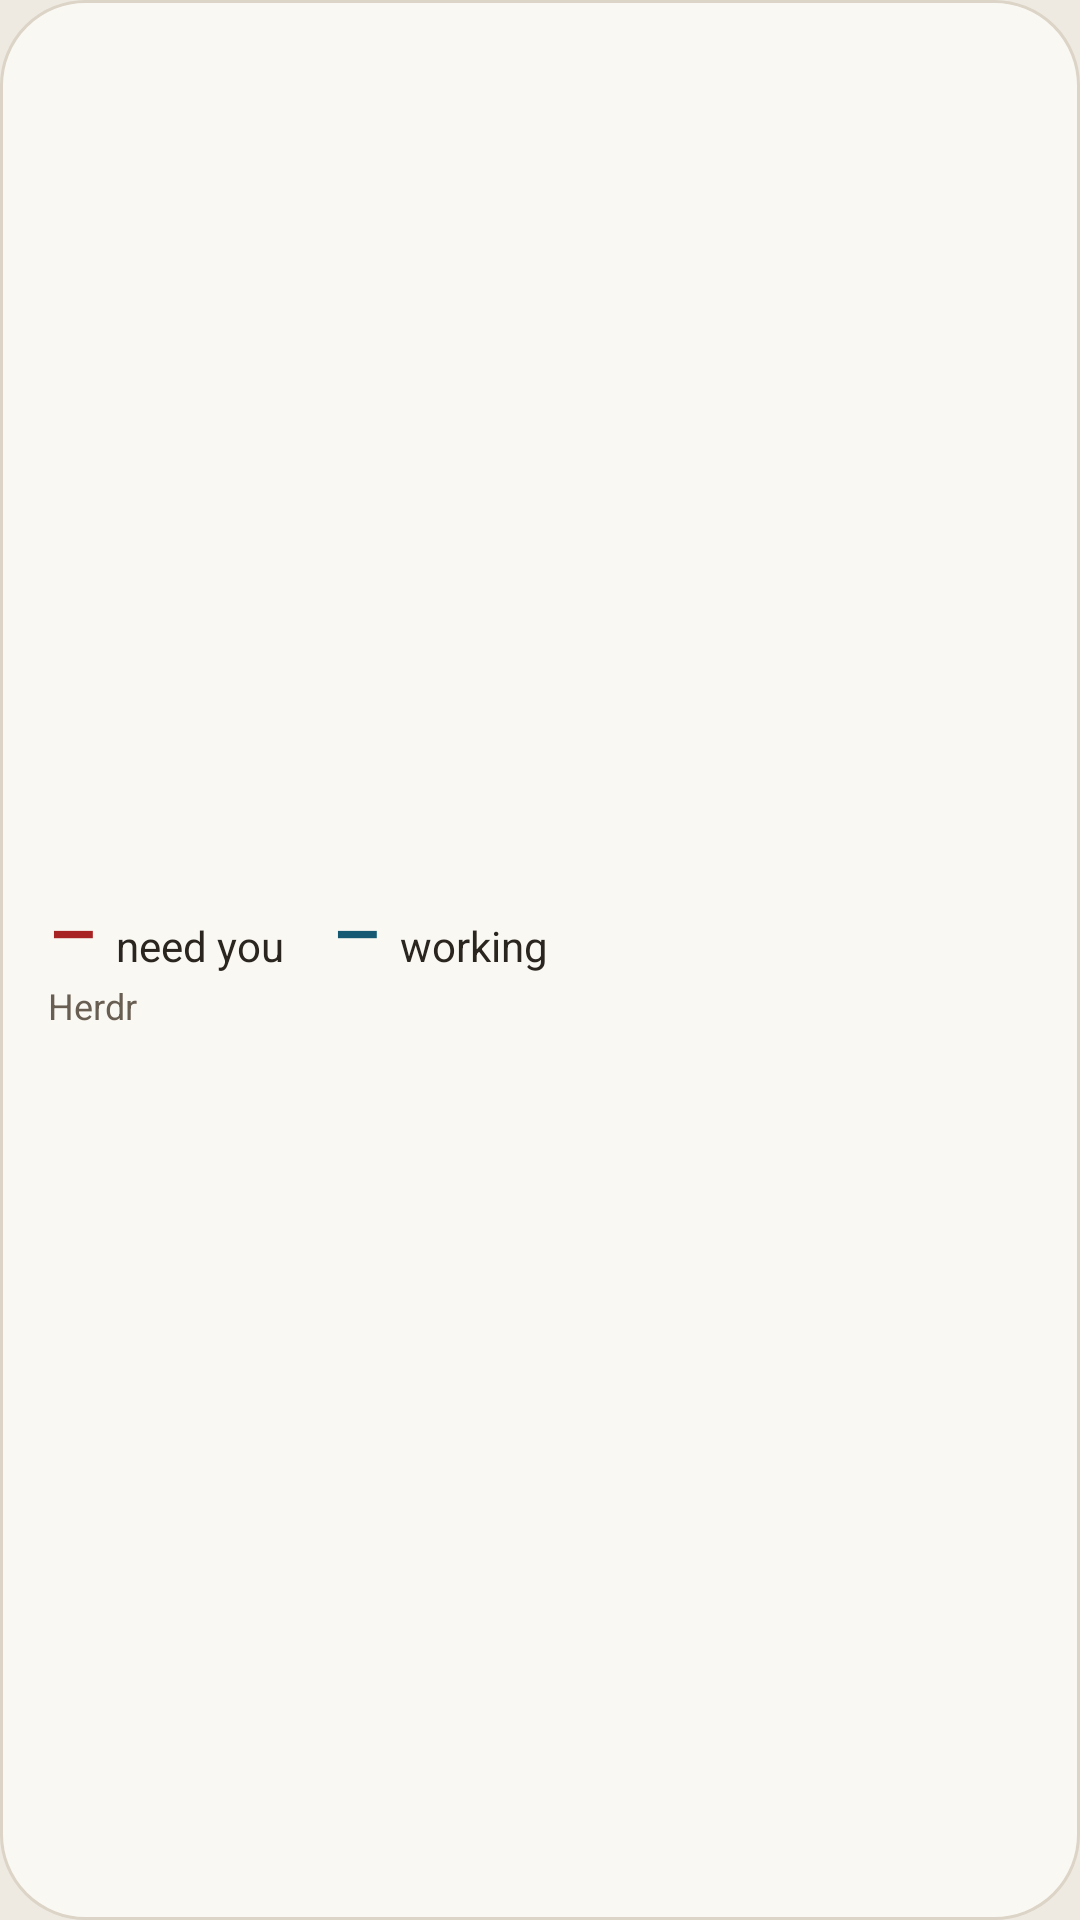

Produce the Android XML layout that renders to this screen, including the resource entries it uses.
<!-- AndroidManifest.xml: application theme Theme.Herdr -->
<!-- res/layout/widget_status.xml -->
<?xml version="1.0" encoding="utf-8"?>
<LinearLayout xmlns:android="http://schemas.android.com/apk/res/android"
    android:id="@+id/widget_root"
    android:layout_width="match_parent"
    android:layout_height="match_parent"
    android:background="@drawable/widget_background"
    android:gravity="center_vertical"
    android:orientation="vertical"
    android:paddingHorizontal="16dp"
    android:paddingVertical="8dp">

    <LinearLayout
        android:id="@+id/widget_counts"
        android:layout_width="match_parent"
        android:layout_height="wrap_content"
        android:baselineAligned="true"
        android:orientation="horizontal">

        <TextView
            android:id="@+id/widget_need"
            style="@style/HerdrWidgetCount"
            android:textColor="@color/widget_blocked" />

        <TextView
            android:id="@+id/widget_need_none"
            style="@style/HerdrWidgetCount"
            android:text="0"
            android:textColor="@color/widget_muted"
            android:visibility="gone" />

        <TextView
            android:id="@+id/widget_need_words"
            style="@style/HerdrWidgetCountWords"
            android:text="need you" />

        <TextView
            android:id="@+id/widget_work"
            style="@style/HerdrWidgetCount"
            android:layout_marginStart="16dp"
            android:textColor="@color/widget_working" />

        <TextView
            android:id="@+id/widget_work_none"
            style="@style/HerdrWidgetCount"
            android:layout_marginStart="16dp"
            android:text="0"
            android:textColor="@color/widget_muted"
            android:visibility="gone" />

        <TextView
            style="@style/HerdrWidgetCountWords"
            android:text="working" />
    </LinearLayout>

    
    <TextView
        android:id="@+id/widget_usage"
        style="@style/HerdrWidgetUsage"
        android:textColor="@color/widget_muted" />

    <TextView
        android:id="@+id/widget_usage_near"
        style="@style/HerdrWidgetUsage"
        android:textColor="@color/widget_notice" />

    <TextView
        android:id="@+id/widget_usage_out"
        style="@style/HerdrWidgetUsage"
        android:textColor="@color/widget_blocked" />

    <TextView
        android:id="@+id/widget_detail"
        android:layout_width="match_parent"
        android:layout_height="wrap_content"
        android:ellipsize="end"
        android:maxLines="1"
        android:text="@string/app_name"
        android:textColor="@color/widget_muted"
        android:textSize="12sp" />
</LinearLayout>
<!-- resources referenced by this layout -->
<resources>
  <color name="widget_blocked">#FFA82323</color>
  <color name="widget_muted">#FF685E52</color>
  <color name="widget_working">#FF155A72</color>
  <!-- drawable widget_background (drawable) -->
  <?xml version="1.0" encoding="utf-8"?>
  <shape xmlns:android="http://schemas.android.com/apk/res/android" android:shape="rectangle">
      <solid android:color="@color/widget_panel" />
      <stroke android:width="1dp" android:color="@color/widget_line" />
      <corners android:radius="16dp" />
  </shape>
  <string name="app_name">Herdr</string>
  <style name="HerdrWidgetCount">
          <item name="android:layout_width">wrap_content</item>
          <item name="android:layout_height">wrap_content</item>
          <item name="android:fontFamily">sans-serif-medium</item>
          <item name="android:includeFontPadding">false</item>
          <item name="android:maxLines">1</item>
          <item name="android:text">–</item>
          <item name="android:textSize">26sp</item>
      </style>
  <style name="HerdrWidgetCountWords">
          <item name="android:layout_width">wrap_content</item>
          <item name="android:layout_height">wrap_content</item>
          <item name="android:layout_marginStart">6dp</item>
          <item name="android:maxLines">1</item>
          <item name="android:textColor">@color/widget_text</item>
          <item name="android:textSize">14sp</item>
      </style>
  <style name="HerdrWidgetUsage">
          <item name="android:layout_width">match_parent</item>
          <item name="android:layout_height">wrap_content</item>
          <item name="android:ellipsize">end</item>
          <item name="android:maxLines">1</item>
          <item name="android:textSize">12sp</item>
          <item name="android:visibility">gone</item>
      </style>
  <style name="Theme.Herdr" parent="android:Theme.Material.NoActionBar">
          <item name="android:windowBackground">@color/background</item>
          <item name="android:statusBarColor">@android:color/transparent</item>
          <item name="android:navigationBarColor">@android:color/transparent</item>
      </style>
  <color name="widget_panel">#FFFAF8F3</color>
  <color name="widget_line">#FFDCD4C6</color>
  <color name="widget_text">#FF2A251F</color>
  <color name="background">#FFEEEAE2</color>
</resources>
